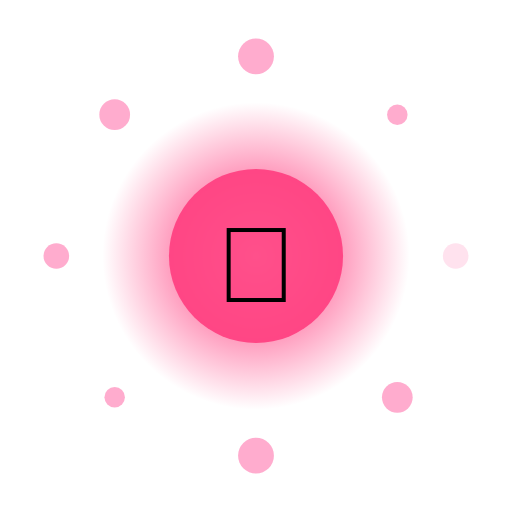
t = 0.00 s
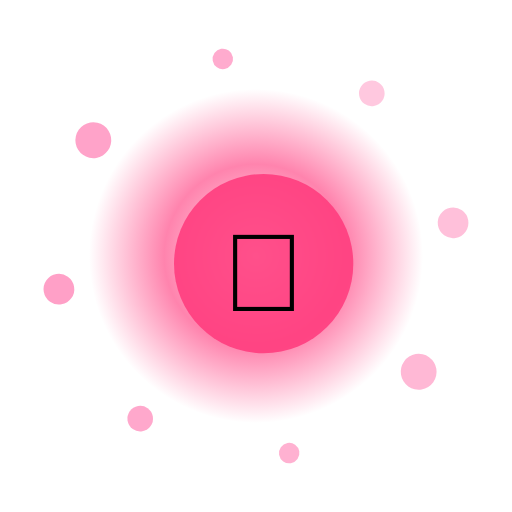
t = 1.67 s
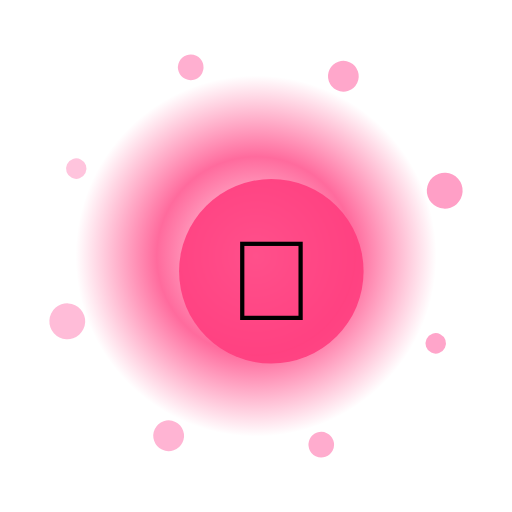
t = 3.33 s
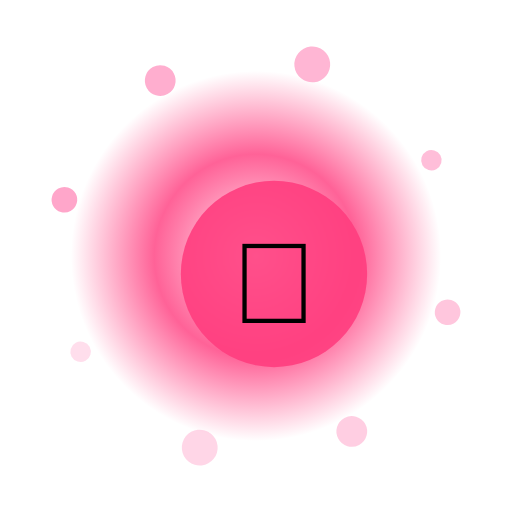
t = 5.00 s
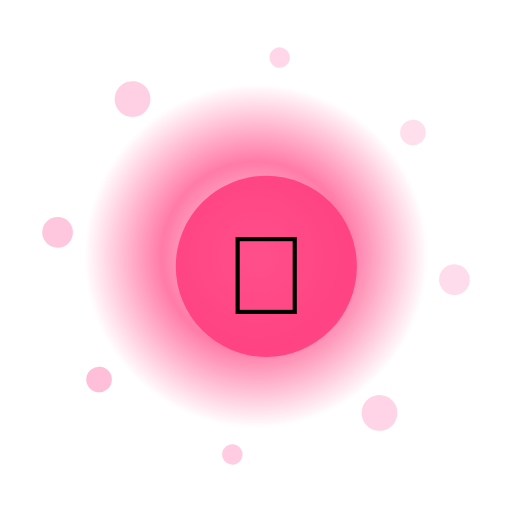
t = 6.67 s
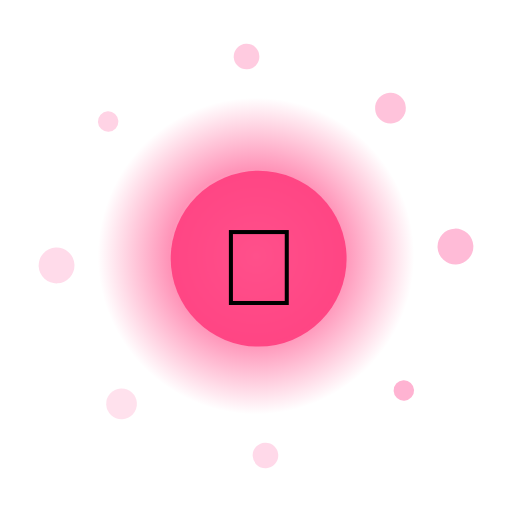
t = 8.33 s

The animated SVG that drew these frames (rendered in a browser with its animation timeline set to each time). Animation: 13 SMIL elements (animate=10,animateTransform=3); frames cover the first 8.33 s, repeats indefinitely.

<?xml version="1.0" encoding="UTF-8"?>
<svg xmlns="http://www.w3.org/2000/svg" viewBox="0 0 200 200" width="200" height="200" style="background:transparent">
  <defs>
    <radialGradient id="g165" cx="50%" cy="50%" r="50%">
      <stop offset="0%" stop-color="#FFF" stop-opacity="0.95"/>
      <stop offset="55%" stop-color="#FF3D7F" stop-opacity="0.85"/>
      <stop offset="100%" stop-color="#FF3D7F" stop-opacity="0"/>
    </radialGradient>
    <filter id="glow165" x="-50%" y="-50%" width="200%" height="200%">
      <feGaussianBlur stdDeviation="3" result="b"/>
      <feMerge><feMergeNode in="b"/><feMergeNode in="SourceGraphic"/></feMerge>
    </filter>
  </defs>

  <!-- outer rotating rays -->
  <g filter="url(#glow165)">
    <g>
      <rect x="99" y="10" width="2" height="30" fill="#FFF" opacity="0.35" transform="rotate(0 100 100)"/><rect x="99" y="10" width="2" height="30" fill="#FFF" opacity="0.35" transform="rotate(30 100 100)"/><rect x="99" y="10" width="2" height="30" fill="#FFF" opacity="0.35" transform="rotate(60 100 100)"/><rect x="99" y="10" width="2" height="30" fill="#FFF" opacity="0.35" transform="rotate(90 100 100)"/><rect x="99" y="10" width="2" height="30" fill="#FFF" opacity="0.35" transform="rotate(120 100 100)"/><rect x="99" y="10" width="2" height="30" fill="#FFF" opacity="0.35" transform="rotate(150 100 100)"/><rect x="99" y="10" width="2" height="30" fill="#FFF" opacity="0.35" transform="rotate(180 100 100)"/><rect x="99" y="10" width="2" height="30" fill="#FFF" opacity="0.35" transform="rotate(210 100 100)"/><rect x="99" y="10" width="2" height="30" fill="#FFF" opacity="0.35" transform="rotate(240 100 100)"/><rect x="99" y="10" width="2" height="30" fill="#FFF" opacity="0.35" transform="rotate(270 100 100)"/><rect x="99" y="10" width="2" height="30" fill="#FFF" opacity="0.35" transform="rotate(300 100 100)"/><rect x="99" y="10" width="2" height="30" fill="#FFF" opacity="0.35" transform="rotate(330 100 100)"/>
      <animateTransform attributeName="transform" type="rotate" from="0 100 100" to="360 100 100" dur="9.0s" repeatCount="indefinite"/>
    </g>
  </g>

  <!-- pulsing aura -->
  <circle cx="100" cy="100" r="70" fill="url(#g165)">
    <animate attributeName="r" values="60;74;60" dur="2.05s" repeatCount="indefinite"/>
    <animate attributeName="opacity" values="0.6;1;0.6" dur="2.05s" repeatCount="indefinite"/>
  </circle>

  <!-- orbiting particles -->
  <g>
    <circle cx="178.0" cy="100.0" r="5" fill="#FF9EC6" opacity="0.85"><animate attributeName="opacity" values="0.3;1;0.3" dur="2.05s" begin="0.00s" repeatCount="indefinite"/></circle><circle cx="155.2" cy="155.2" r="6" fill="#FF9EC6" opacity="0.85"><animate attributeName="opacity" values="0.3;1;0.3" dur="2.05s" begin="0.12s" repeatCount="indefinite"/></circle><circle cx="100.0" cy="178.0" r="7" fill="#FF9EC6" opacity="0.85"><animate attributeName="opacity" values="0.3;1;0.3" dur="2.05s" begin="0.24s" repeatCount="indefinite"/></circle><circle cx="44.8" cy="155.2" r="4" fill="#FF9EC6" opacity="0.85"><animate attributeName="opacity" values="0.3;1;0.3" dur="2.05s" begin="0.36s" repeatCount="indefinite"/></circle><circle cx="22.0" cy="100.0" r="5" fill="#FF9EC6" opacity="0.85"><animate attributeName="opacity" values="0.3;1;0.3" dur="2.05s" begin="0.48s" repeatCount="indefinite"/></circle><circle cx="44.8" cy="44.8" r="6" fill="#FF9EC6" opacity="0.85"><animate attributeName="opacity" values="0.3;1;0.3" dur="2.05s" begin="0.60s" repeatCount="indefinite"/></circle><circle cx="100.0" cy="22.0" r="7" fill="#FF9EC6" opacity="0.85"><animate attributeName="opacity" values="0.3;1;0.3" dur="2.05s" begin="0.72s" repeatCount="indefinite"/></circle><circle cx="155.2" cy="44.8" r="4" fill="#FF9EC6" opacity="0.85"><animate attributeName="opacity" values="0.3;1;0.3" dur="2.05s" begin="0.84s" repeatCount="indefinite"/></circle>
    <animateTransform attributeName="transform" type="rotate" from="0 100 100" to="-360 100 100" dur="11.0s" repeatCount="indefinite"/>
  </g>

  <!-- core glyph -->
  <g>
    <circle cx="100" cy="100" r="34" fill="#FF3D7F" opacity="0.9"/>
    <text x="100" y="118" text-anchor="middle" font-size="42" font-family="Apple Color Emoji, Segoe UI Emoji, Noto Color Emoji, sans-serif">🌌</text>
    <animateTransform attributeName="transform" type="scale" values="1;1.08;1" dur="2.05s" additive="sum" repeatCount="indefinite"/>
  </g>

  <title>Jalwa Quasar</title>
</svg>
